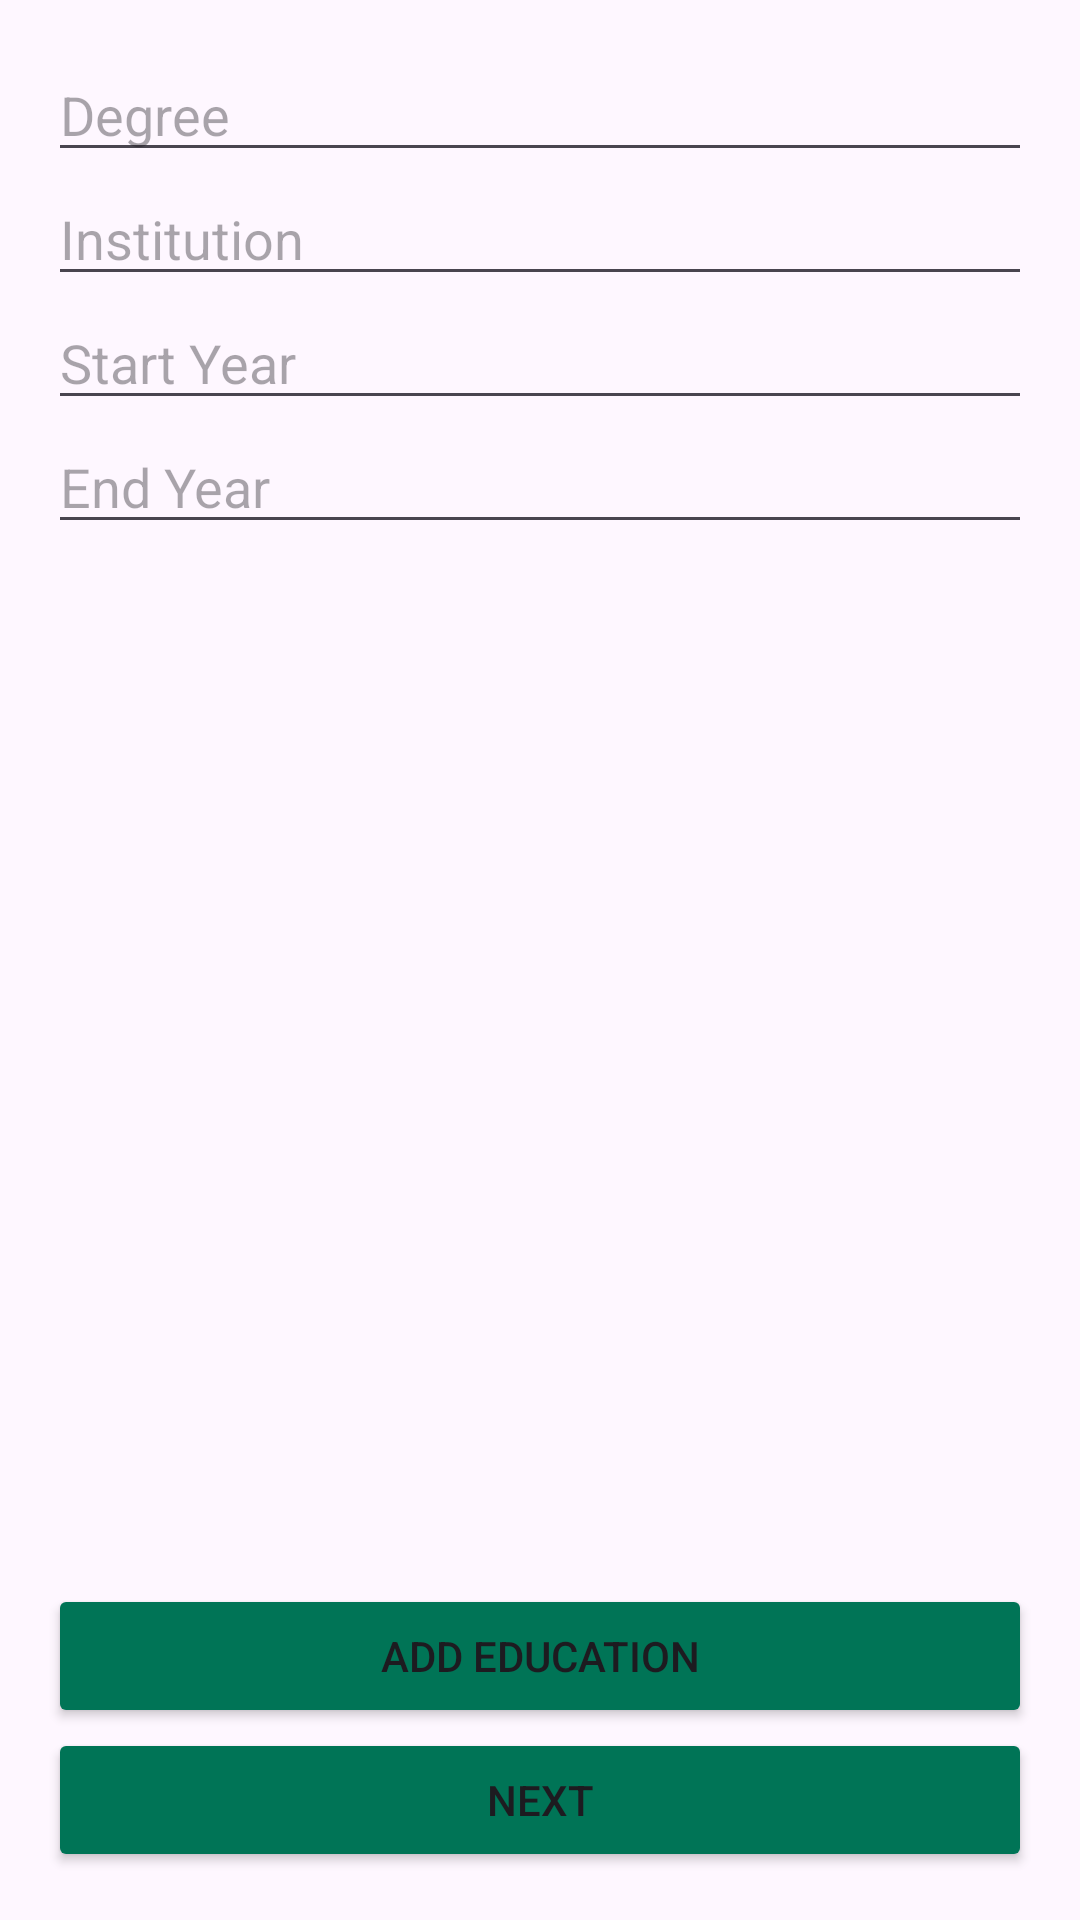

Layout XML and referenced resources for this Android screen:
<!-- AndroidManifest.xml: application theme Theme.Civima -->
<!-- res/layout/fragment_education.xml -->
<LinearLayout xmlns:android="http://schemas.android.com/apk/res/android"
    android:layout_width="match_parent"
    android:layout_height="match_parent"
    android:orientation="vertical"
    android:padding="16dp">

    <EditText
        android:id="@+id/etDegree"
        android:layout_width="match_parent"
        android:layout_height="wrap_content"
        android:hint="Degree" />

    <EditText
        android:id="@+id/etInstitution"
        android:layout_width="match_parent"
        android:layout_height="wrap_content"
        android:hint="Institution" />

    <EditText
        android:id="@+id/etStartYear"
        android:layout_width="match_parent"
        android:layout_height="wrap_content"
        android:hint="Start Year" />

    <EditText
        android:id="@+id/etEndYear"
        android:layout_width="match_parent"
        android:layout_height="wrap_content"
        android:hint="End Year" />

    <androidx.recyclerview.widget.RecyclerView
        android:id="@+id/rvEducation"
        android:layout_width="match_parent"
        android:layout_height="0dp"
        android:layout_weight="1"
        android:clipToPadding="false"
        android:scrollbars="vertical" />

    <Button
        android:id="@+id/btnAddEducation"
        android:layout_width="match_parent"
        android:layout_height="wrap_content"
        android:backgroundTint="@color/primary"
        android:text="Add Education" />

    <Button
        android:id="@+id/btnNext"
        android:backgroundTint="@color/primary"
        android:layout_width="match_parent"
        android:layout_height="wrap_content"
        android:text="Next" />

</LinearLayout>
<!-- resources referenced by this layout -->
<resources>
  <color name="primary">#007456</color>
  <style name="Theme.Civima" parent="Base.Theme.Civima" />
  <style name="Base.Theme.Civima" parent="Theme.Material3.DayNight.NoActionBar">
          
          
      </style>
</resources>
